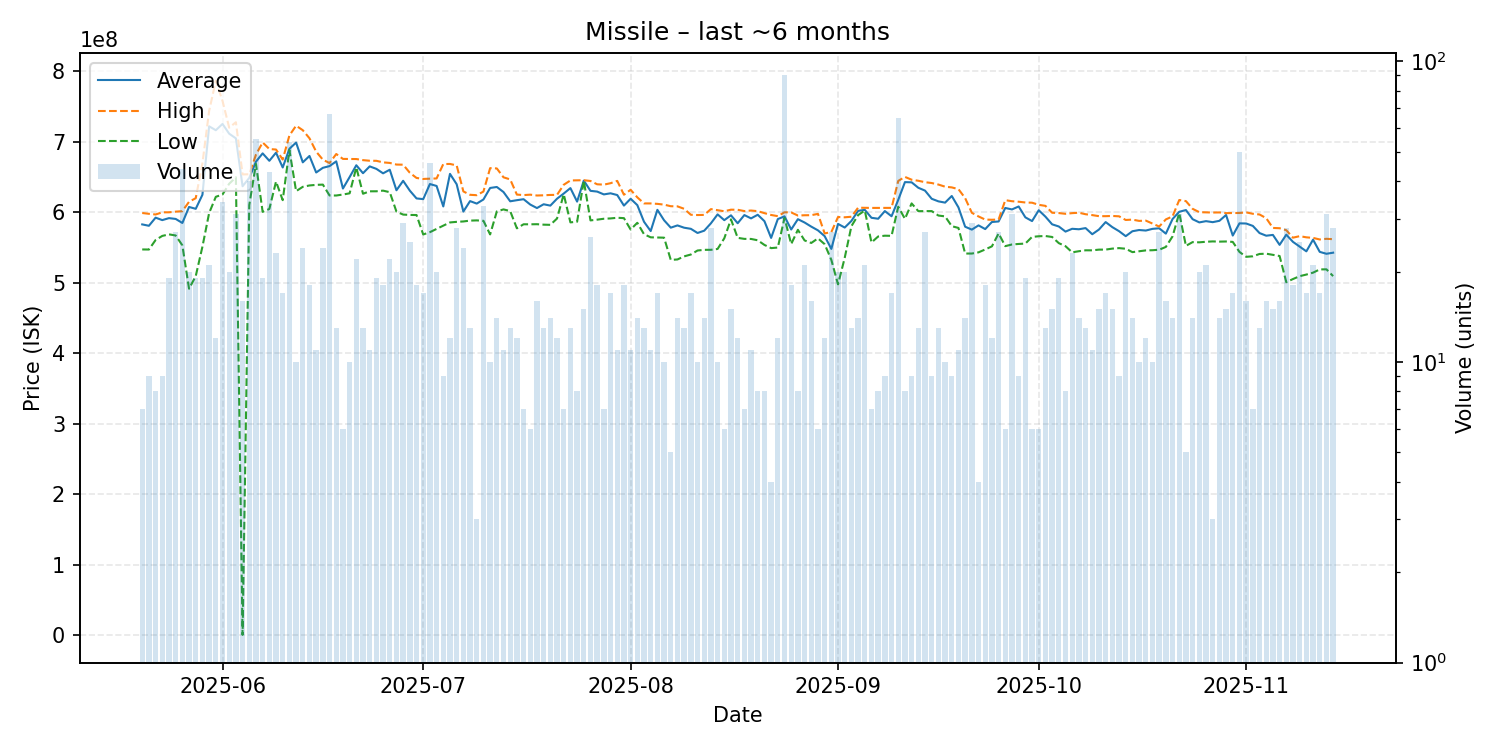

The table this chart was drawn from, first rows:
date, average, highest, lowest, order_count, volume
2025-05-20, 582828571, 599000000, 547300000, 7, 7
2025-05-21, 580877778, 597850000, 547200000, 9, 9
2025-05-22, 592387500, 596900000, 560700000, 8, 8
2025-05-23, 588911111, 599950000, 566500000, 9, 9
2025-05-24, 591715789, 600000000, 568700000, 15, 19
2025-05-25, 590581481, 600900000, 567100000, 25, 27
2025-05-26, 584852273, 601600000, 553100000, 35, 44
2025-05-27, 607555000, 614900000, 491600000, 14, 20
2025-05-28, 604931579, 620000000, 509500000, 12, 19
2025-05-29, 624863158, 669400000, 551250000, 19, 19
2025-05-30, 721909524, 743700000, 598900000, 21, 21
2025-05-31, 716366667, 786600000, 621950000, 12, 12
2025-06-01, 725294118, 758000000, 625200000, 32, 34
2025-06-02, 711435000, 720000000, 640500000, 18, 20
2025-06-03, 704851613, 727700000, 649600000, 28, 31
2025-06-04, 636945194, 653700000, 723100, 15, 16
2025-06-05, 648712500, 653950000, 610250000, 37, 40
2025-06-06, 671790909, 681700000, 668550000, 35, 55
2025-06-07, 683552632, 699100000, 600600000, 15, 19
2025-06-08, 673020930, 689700000, 604700000, 36, 43
2025-06-09, 684560870, 689000000, 643600000, 16, 23
2025-06-10, 663558824, 674800000, 617200000, 17, 17
2025-06-11, 690038889, 709000000, 688300000, 37, 54
2025-06-12, 698880000, 722800000, 630000000, 9, 10
2025-06-13, 670845833, 716400000, 636100000, 24, 24
2025-06-14, 679877778, 704950000, 638050000, 18, 18
2025-06-15, 656427273, 686000000, 638900000, 11, 11
2025-06-16, 663062500, 674600000, 639250000, 24, 24
2025-06-17, 665498507, 669800000, 623850000, 49, 67
2025-06-18, 672223077, 682650000, 623800000, 13, 13
2025-06-19, 633700000, 675700000, 625200000, 6, 6
2025-06-20, 649960000, 675600000, 626900000, 10, 10
2025-06-21, 666695455, 675500000, 663600000, 21, 22
2025-06-22, 655423077, 673950000, 626300000, 13, 13
2025-06-23, 665109091, 673100000, 629750000, 11, 11
2025-06-24, 661584211, 673000000, 629800000, 16, 19
2025-06-25, 655250000, 670800000, 630700000, 18, 18
2025-06-26, 660359091, 670000000, 628500000, 12, 22
2025-06-27, 631235000, 667700000, 600900000, 20, 20
2025-06-28, 644655172, 667500000, 596750000, 25, 29
2025-06-29, 630668000, 656000000, 596250000, 24, 25
2025-06-30, 619661111, 648700000, 596100000, 16, 18
2025-07-01, 618652941, 647300000, 568550000, 15, 17
2025-07-02, 640069565, 647700000, 571800000, 28, 46
2025-07-03, 637330000, 648000000, 576500000, 16, 20
2025-07-04, 608300000, 668400000, 581050000, 9, 9
2025-07-05, 654483333, 668550000, 585600000, 12, 12
2025-07-06, 639778571, 666500000, 586450000, 24, 28
2025-07-07, 601045833, 629600000, 587000000, 21, 24
2025-07-08, 615861538, 624800000, 588200000, 13, 13
2025-07-09, 612333333, 624250000, 588500000, 3, 3
2025-07-10, 618166667, 629400000, 587900000, 22, 33
2025-07-11, 634490000, 662600000, 568600000, 10, 10
2025-07-12, 635892857, 662200000, 601200000, 14, 14
2025-07-13, 628727273, 649600000, 604100000, 11, 11
2025-07-14, 615576923, 646600000, 601700000, 13, 13
2025-07-15, 617166667, 625100000, 577250000, 12, 12
2025-07-16, 618571429, 624400000, 583000000, 7, 7
2025-07-17, 610966667, 625000000, 582950000, 6, 6
2025-07-18, 606006250, 623800000, 583100000, 16, 16
... 119 more rows
